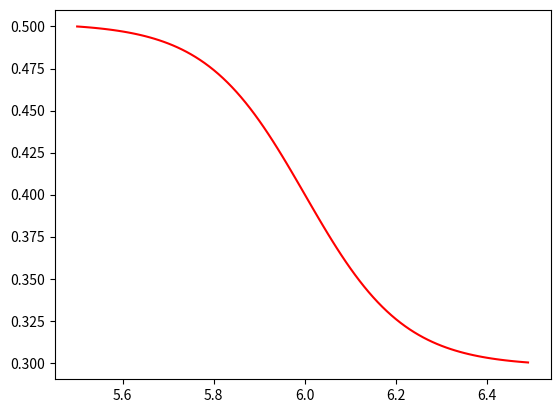

The script that saved this image:
import pandas as pd
import os
import numpy as np
import matplotlib.pyplot as plt
import math

t = [j for j in np.arange(5.5, 6.5, 0.01)]
tau = [j for j in np.arange(0, 1, 0.01)]

sigmoid_list = []
velocidade_antes = 0.5
velocidade_depois = 0.3
velocidade_tran = []
for i in range(len(t)):
    # print(1 + math.exp(-9.2*(t[i]/tau[i] - 0.5)))
    sigmoid = 1/0.98 * (1 /     (1 + math.exp(-9.2*(tau[i] - 0.5))) - 0.01)
    # print("Sigmoid: ", sigmoid)
    # print("tau: ", tau[i])
    # print("Part: ", math.exp(-9.2*(1/t[i] - 0.5)))
    print("Progress: ", 1/tau[i])
    sigmoid_list.append(sigmoid)
    velocidade_tran.append((1 - sigmoid)*velocidade_antes + sigmoid * velocidade_depois)


# print(sigmoid_list)

plt.plot(t, velocidade_tran, 'r')  # mark initial position
# plt.plot(t, sigmoid_list, 'r')  # mark initial position
# gt_plot = plt.plot(gt_x, gt_y, 'g', label='Ground truth')         # mark path
# robot_plot = plt.plot(robot_x, robot_y, 'r', label='Odometria')
# plt.title('Robot path comparison')
# plt.legend()
# plt.grid()
# plt.tight_layout()
plt.show()
    